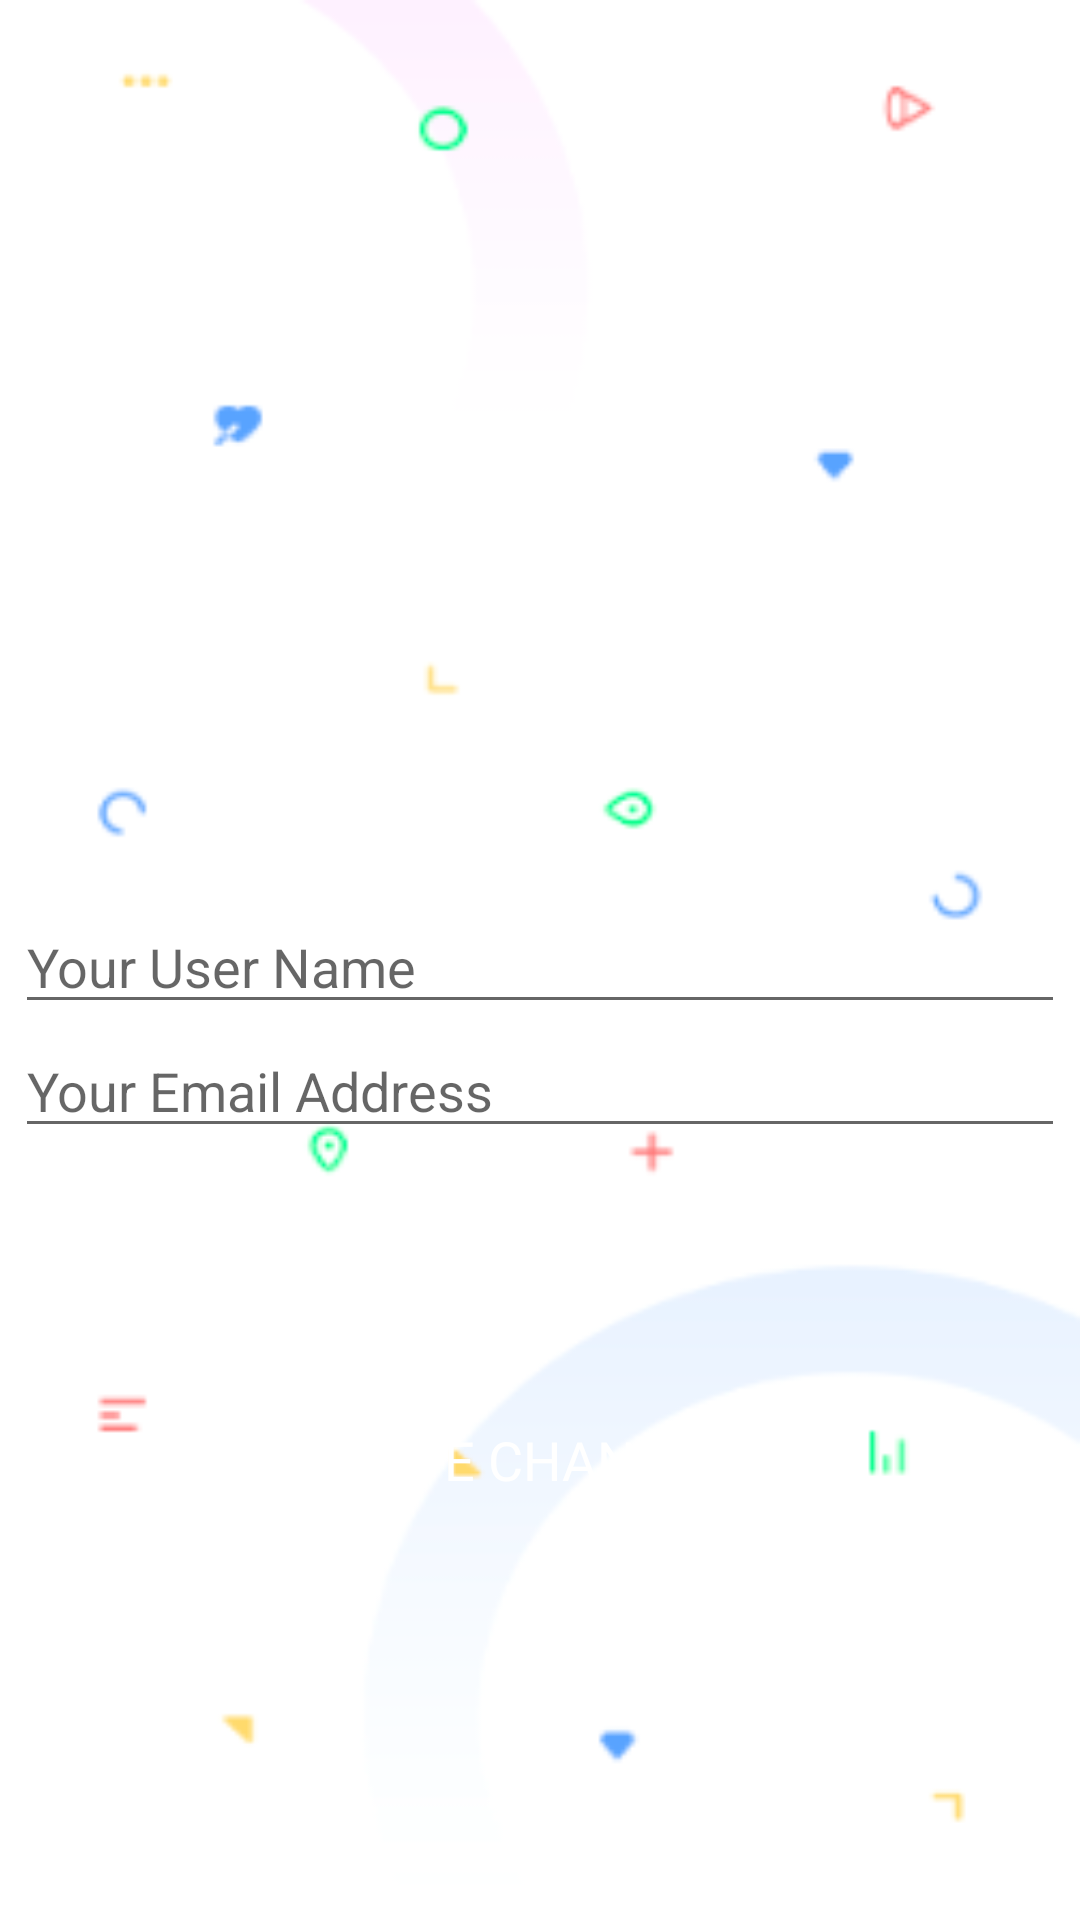

Reconstruct the res/layout file that produces this screen, plus the resources it refers to.
<!-- AndroidManifest.xml: application theme Theme.App -->
<!-- res/layout/user_edit_profile.xml -->
<?xml version="1.0" encoding="utf-8"?>
<LinearLayout
    xmlns:android="http://schemas.android.com/apk/res/android"
    xmlns:app="http://schemas.android.com/apk/res-auto"
    xmlns:tools="http://schemas.android.com/tools"
    android:layout_width="match_parent"
    android:layout_height="match_parent"
    android:orientation="vertical"
    android:background="@drawable/white_wallpaper"
    tools:context=".UserEditProfile" >

    <LinearLayout
        android:layout_width="match_parent"
        android:layout_height="match_parent"
        android:layout_gravity="center"
        android:orientation="vertical">

        <ImageView
            android:id="@+id/user_image"
            android:layout_width="280dp"
            android:layout_height="300dp"
            android:layout_gravity="center"
            app:srcCompat="@drawable/userimage" />


        <EditText
            android:id="@+id/editTextUserName"
            android:layout_width="350dp"
            android:layout_height="wrap_content"
            android:layout_gravity="center"
            android:hint="Your User Name" />


        <EditText
            android:id="@+id/editTextUserEmail"
            android:layout_width="350dp"
            android:layout_height="wrap_content"
            android:layout_gravity="center"
            android:hint="Your Email Address " />

        <Button
            android:id="@+id/save_changes_button"
            android:layout_width="250dp"
            android:layout_height="wrap_content"
            android:layout_gravity="center"
            android:layout_marginTop="80dp"
            android:text="Save Changes"
            android:background="@drawable/rounded_corner"
            android:fontFamily="@font/suez_one"
            android:textColor="@color/white"
            android:textSize="18sp"
            app:backgroundTint="#00ff8c" />

    </LinearLayout>
</LinearLayout>
<!-- resources referenced by this layout -->
<resources>
  <color name="white">#FFFFFFFF</color>
  <!-- drawable white_wallpaper: png bitmap (drawable, 24157 bytes) -->
  <style name="Theme.App" parent="Theme.MaterialComponents.DayNight.NoActionBar">
          
          <item name="colorPrimary">@color/purple_500</item>
          <item name="colorPrimaryVariant">@color/purple_700</item>
          <item name="colorOnPrimary">@color/white</item>
          
          <item name="colorSecondary">@color/teal_200</item>
          <item name="colorSecondaryVariant">@color/teal_700</item>
          <item name="colorOnSecondary">@color/black</item>
          
          <item name="android:statusBarColor" tools:targetApi="l">?attr/colorOnSecondary</item>
          
      </style>
  <color name="purple_500">#FF6200EE</color>
  <color name="purple_700">#FF3700B3</color>
  <color name="teal_200">#FF03DAC5</color>
  <color name="teal_700">#FF018786</color>
  <color name="black">#FF000000</color>
</resources>
